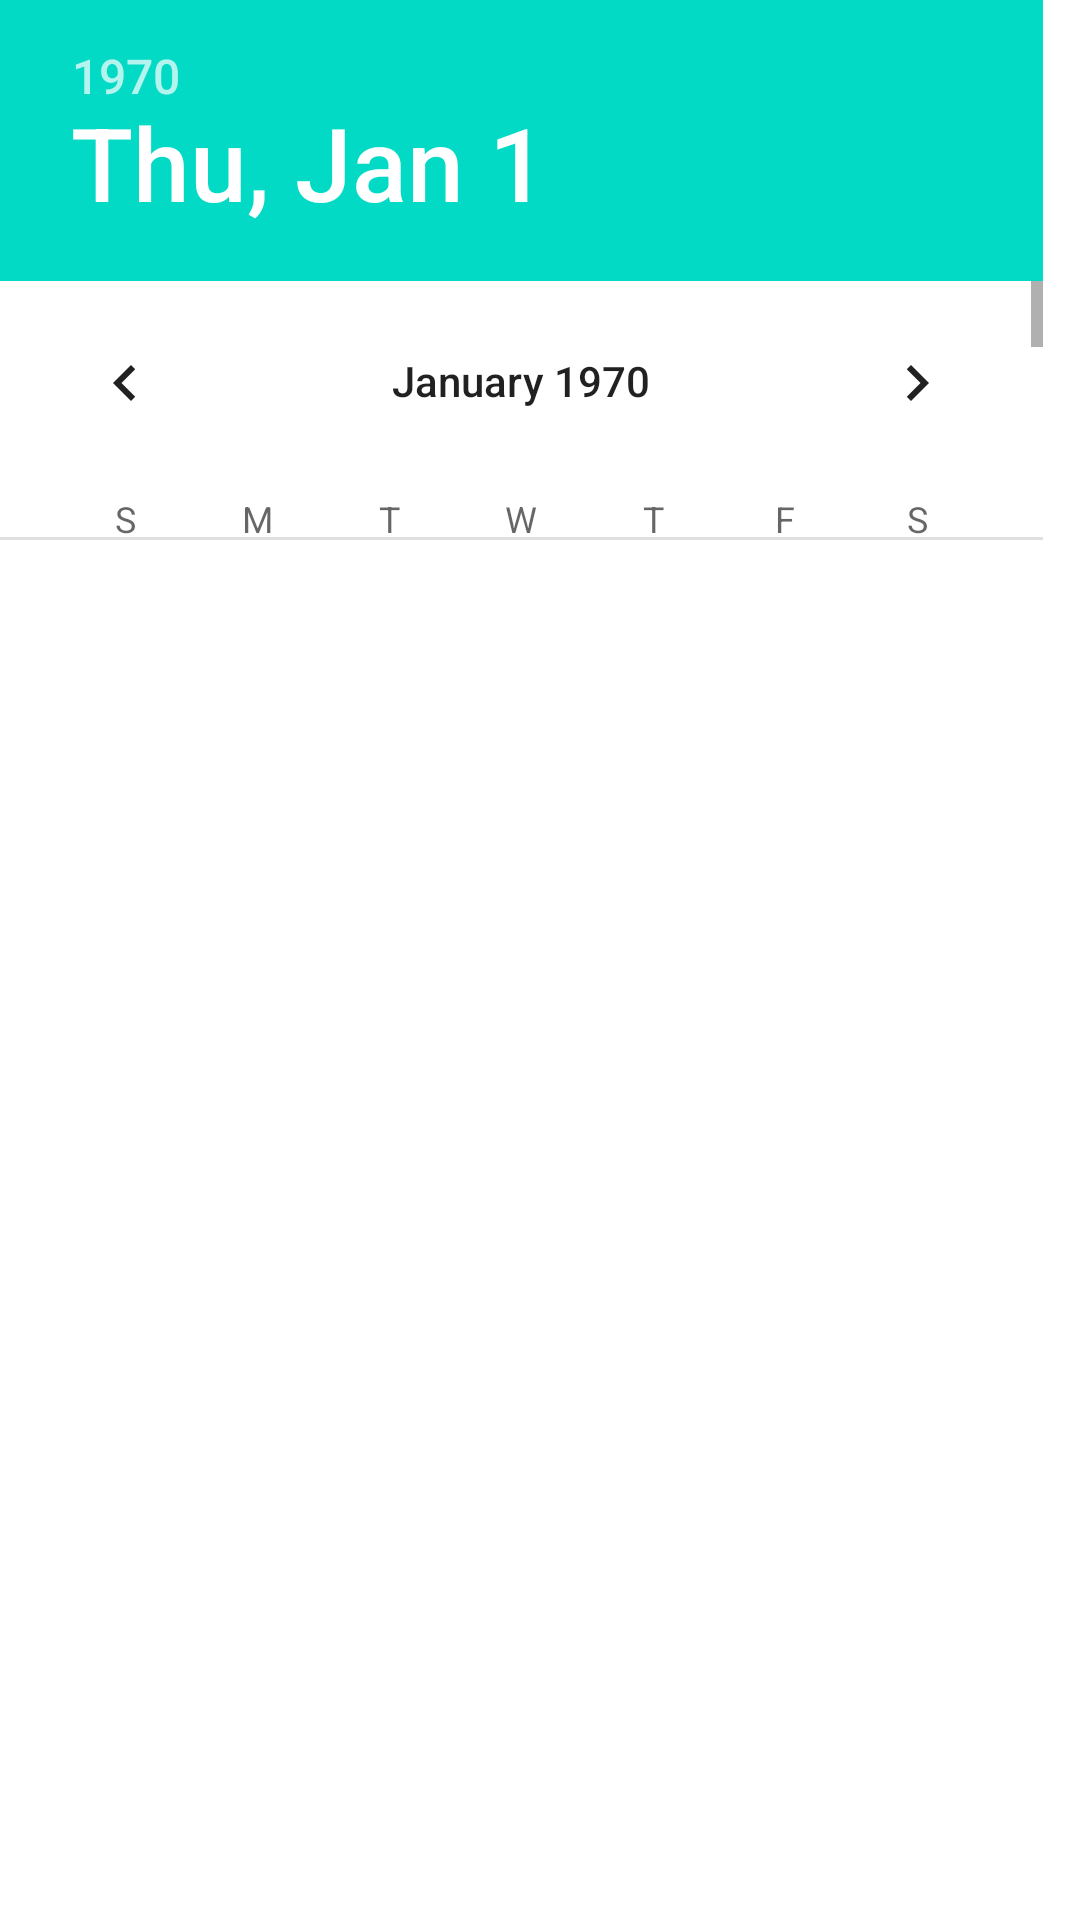

The Android layout XML behind this screen, and the referenced resources:
<!-- AndroidManifest.xml: fallback theme Theme.MaterialComponents.DayNight.NoActionBar -->
<!-- res/layout/add_date_dialog.xml -->
<RelativeLayout xmlns:android="http://schemas.android.com/apk/res/android"
    android:layout_width="match_parent"
    android:layout_height="match_parent"
    android:paddingBottom="@dimen/activity_vertical_margin"
    android:paddingLeft="@dimen/activity_horizontal_margin"
    android:paddingRight="@dimen/activity_horizontal_margin"
    android:paddingTop="@dimen/activity_vertical_margin">


    <DatePicker xmlns:android="http://schemas.android.com/apk/res/android"
        android:id="@+id/date"
        android:layout_width="match_parent"
        android:layout_height="180dp"
        android:layout_gravity="center"
        android:calendarTextColor="@color/main_color"
        android:calendarViewShown="false"
        android:datePickerMode="calendar" />


</RelativeLayout>
<!-- resources referenced by this layout -->
<resources>
  <item name="main_color" type="color">#b71c1c</item>
</resources>
